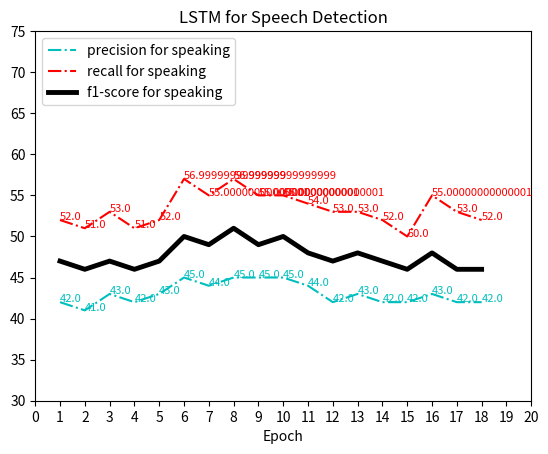

Source code (Python):
import matplotlib.pyplot as plt
import numpy as np
import random

precison = [0.42, 0.41, 0.43, 0.42, 0.43, 0.45, 0.44, 0.45, 0.45, 0.45, 0.44, 0.42, 0.43, 0.42, 0.42, 0.43, 0.42, 0.42]
precision_acc = [i * 100 for i in precison]

recall = [0.52, 0.51, 0.53, 0.51, 0.52, 0.57, 0.55, 0.57, 0.55, 0.55, 0.54, 0.53, 0.53, 0.52, 0.50, 0.55, 0.53, 0.52]
recall_acc = [i * 100 for i in recall]

f1 = [0.47, 0.46, 0.47, 0.46, 0.47, 0.50, 0.49, 0.51, 0.49, 0.50, 0.48, 0.47, 0.48, 0.47, 0.46, 0.48, 0.46, 0.46]
f1_acc = [i * 100 for i in f1]


def linePlot():
    y1_axis = precision_acc
    y2_axis = recall_acc
    y3_axis = f1_acc
    x_axis = np.array([x for x in range(1, len(y1_axis) + 1)])
    plt.figure()
    plt.plot(x_axis, y1_axis, '-.', linewidth=1.5, color='c', label='precision for speaking')
    plt.plot(x_axis, y2_axis, '-.', linewidth=1.5, color='r', label='recall for speaking')
    plt.plot(x_axis, y3_axis, '-', linewidth=3.5, color='k', label='f1-score for speaking')
    plt.xticks([x for x in range(0, 21, 1)])
    plt.yticks([y for y in range(30, 80,  5)])
    plt.xlabel("Epoch")
    plt.legend(loc=2)
    plt.title("LSTM for Speech Detection")
    ax = plt.gca()
    for x, y in zip(x_axis, y1_axis):
        ax.text(x, y, str(y), color='c', fontsize=8)
    for x, y in zip(x_axis, y2_axis):
        ax.text(x, y, str(y), color='r', fontsize=8)
    plt.show()

linePlot()
